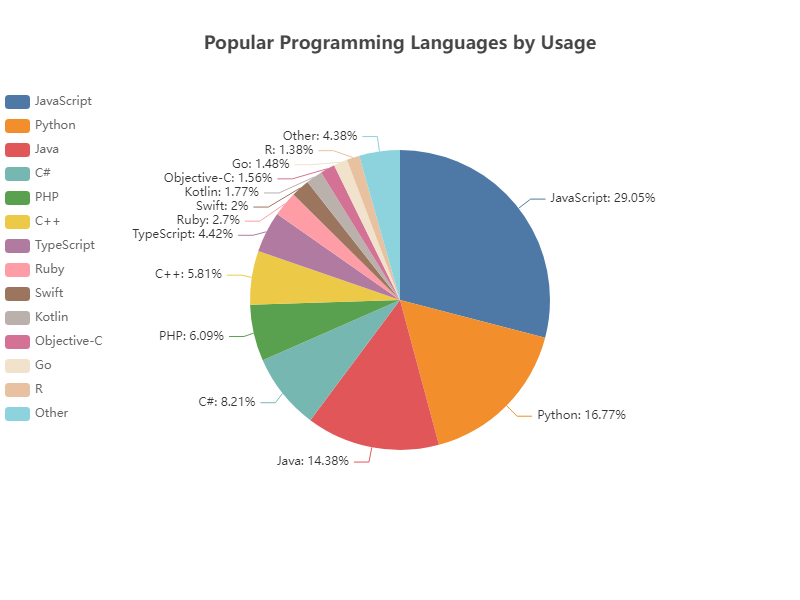

The data file committed next to this chart (first rows):
Language, Percentage
JavaScript, 29.20
Python, 16.85
Java, 14.45
C#, 8.25
PHP, 6.12
C++, 5.84
TypeScript, 4.44
Ruby, 2.71
Swift, 2.01
Kotlin, 1.78
Objective-C, 1.57
Go, 1.49
R, 1.39
Other, 4.4
